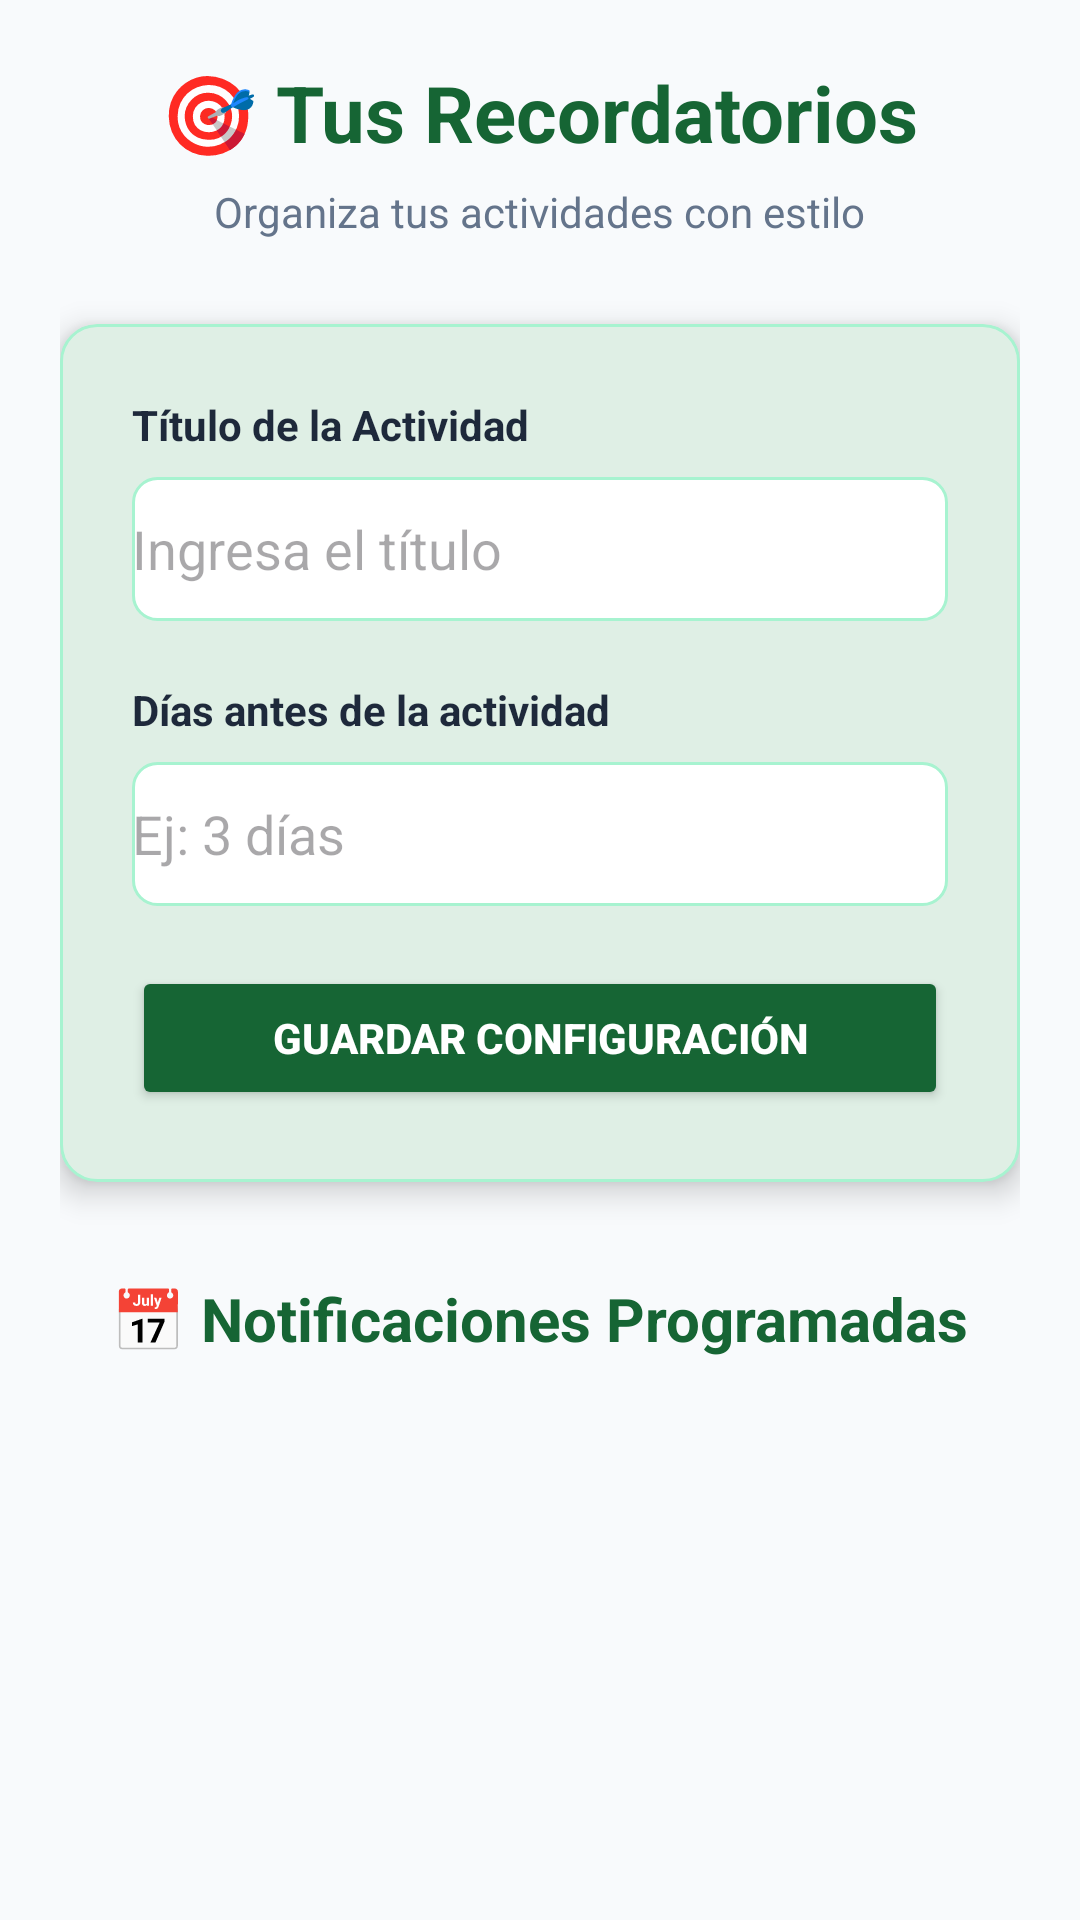

The Android layout XML behind this screen, and the referenced resources:
<!-- AndroidManifest.xml: application theme Theme.Movil_PANAS_Coop -->
<!-- res/layout/fragment_recordatorio.xml -->
<?xml version="1.0" encoding="utf-8"?>
<androidx.core.widget.NestedScrollView xmlns:android="http://schemas.android.com/apk/res/android"
    android:background="#F8FAFC"
    android:layout_width="match_parent"
    android:layout_height="match_parent"
    android:padding="20dp"
    android:clipToPadding="false">

    <LinearLayout
        android:layout_width="match_parent"
        android:layout_height="wrap_content"
        android:orientation="vertical"
        android:gravity="center_horizontal"
        android:layout_marginBottom="40dp">

        
        <TextView
            android:id="@+id/title"
            android:layout_width="wrap_content"
            android:layout_height="wrap_content"
            android:text="🎯 Tus Recordatorios"
            android:textSize="26sp"
            android:textStyle="bold"
            android:textColor="#166534"
            android:layout_marginBottom="6dp" />

        <TextView
            android:layout_width="wrap_content"
            android:layout_height="wrap_content"
            android:text="Organiza tus actividades con estilo"
            android:textColor="#64748B"
            android:textSize="14sp"
            android:layout_marginBottom="28dp" />

        
        <LinearLayout
            android:layout_width="match_parent"
            android:layout_height="wrap_content"
            android:orientation="vertical"
            android:background="@drawable/bg_card_gradient"
            android:elevation="6dp"
            android:padding="24dp"
            android:layout_marginBottom="32dp"
            android:clipToOutline="true">

            
            <TextView
                android:text="Título de la Actividad"
                android:textStyle="bold"
                android:textColor="#1E293B"
                android:layout_marginBottom="8dp"
                android:layout_width="wrap_content"
                android:layout_height="wrap_content" />

            <EditText
                android:id="@+id/etTituloActividad"
                android:layout_width="match_parent"
                android:layout_height="48dp"
                android:hint="Ingresa el título"
                android:inputType="text"
                android:background="@drawable/edit_text_background"
                android:layout_marginBottom="20dp" />

            
            <TextView
                android:text="Días antes de la actividad"
                android:textStyle="bold"
                android:textColor="#1E293B"
                android:layout_marginBottom="8dp"
                android:layout_width="wrap_content"
                android:layout_height="wrap_content" />

            <EditText
                android:id="@+id/etDiasActividad"
                android:layout_width="match_parent"
                android:layout_height="48dp"
                android:hint="Ej: 3 días"
                android:inputType="number"
                android:background="@drawable/edit_text_background"
                android:layout_marginBottom="20dp" />

            
            <Button
                android:id="@+id/btnGuardarConfig"
                android:layout_width="match_parent"
                android:layout_height="wrap_content"
                android:text="Guardar Configuración"
                android:textStyle="bold"
                android:textColor="#FFFFFF"
                android:drawablePadding="8dp"
                android:backgroundTint="#166534"
                android:paddingVertical="14dp" />
        </LinearLayout>

        
        <TextView
            android:layout_width="wrap_content"
            android:layout_height="wrap_content"
            android:layout_marginBottom="12dp"
            android:text="📅 Notificaciones Programadas"
            android:textColor="#166534"
            android:textSize="20sp"
            android:textStyle="bold" />

        
        <androidx.recyclerview.widget.RecyclerView
            android:id="@+id/recycler_view_notifications"
            android:layout_width="match_parent"
            android:layout_height="match_parent"
            android:nestedScrollingEnabled="false"
            android:layout_marginBottom="32dp" />
    </LinearLayout>
</androidx.core.widget.NestedScrollView>
<!-- resources referenced by this layout -->
<resources>
  <!-- drawable bg_card_gradient (drawable) -->
  <?xml version="1.0" encoding="utf-8"?>
  <shape xmlns:android="http://schemas.android.com/apk/res/android">
      <gradient
          android:type="linear"
          android:angle="45"
          android:startColor="#DFEFE5"
          android:endColor="#DFEFE5"/>
      <corners android:radius="12dp"/>
      <stroke android:width="1dp" android:color="#A7F3D0"/>
  </shape>
  <!-- drawable edit_text_background (drawable) -->
  <?xml version="1.0" encoding="utf-8"?>
  <shape xmlns:android="http://schemas.android.com/apk/res/android">
      <solid android:color="#FFFFFF"/>
      <corners android:radius="8dp"/>
      <stroke android:width="1dp" android:color="#A7F3D0"/>
  </shape>
  <style name="Theme.Movil_PANAS_Coop" parent="Base.Theme.Movil_PANAS_Coop" />
  <style name="Base.Theme.Movil_PANAS_Coop" parent="Theme.Material3.DayNight.NoActionBar">
          
          
      </style>
</resources>
